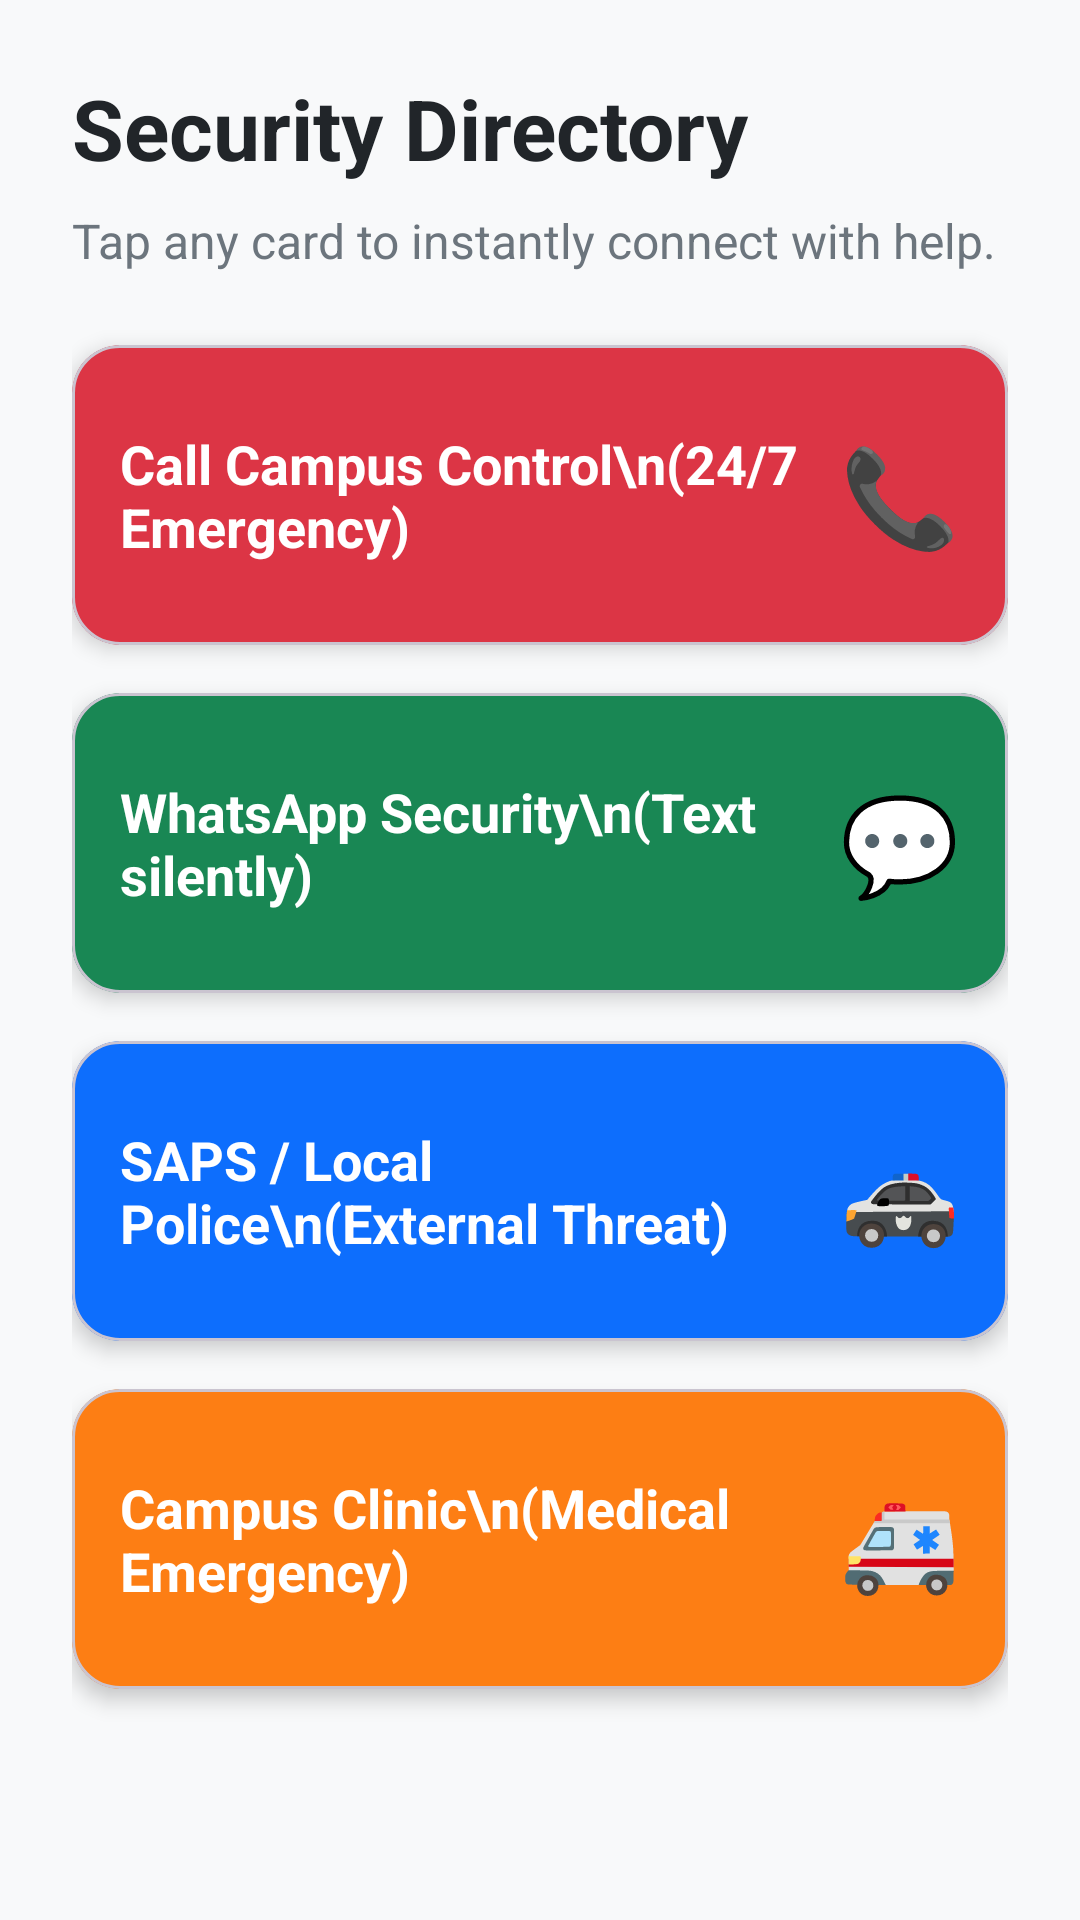

This screen was rendered from an Android layout file. Write that file and the resources it references.
<!-- AndroidManifest.xml: application theme Theme.BeSafe -->
<!-- res/layout/fragment_security_directory.xml -->
<?xml version="1.0" encoding="utf-8"?>
<ScrollView xmlns:android="http://schemas.android.com/apk/res/android"
    xmlns:app="http://schemas.android.com/apk/res-auto"
    android:layout_width="match_parent"
    android:layout_height="match_parent"
    android:background="#F8F9FA"
    android:fillViewport="true">

    <LinearLayout
        android:layout_width="match_parent"
        android:layout_height="wrap_content"
        android:orientation="vertical"
        android:padding="24dp">

        <TextView
            android:layout_width="match_parent"
            android:layout_height="wrap_content"
            android:text="Security Directory"
            android:textColor="#212529"
            android:textSize="28sp"
            android:textStyle="bold" />

        <TextView
            android:layout_width="match_parent"
            android:layout_height="wrap_content"
            android:layout_marginTop="8dp"
            android:layout_marginBottom="24dp"
            android:text="Tap any card to instantly connect with help."
            android:textColor="#6C757D"
            android:textSize="16sp" />

        
        <com.google.android.material.card.MaterialCardView
            android:id="@+id/card_call_control"
            android:layout_width="match_parent"
            android:layout_height="100dp"
            android:layout_marginBottom="16dp"
            android:clickable="true"
            android:focusable="true"
            app:cardBackgroundColor="#DC3545"
            app:cardCornerRadius="16dp"
            app:cardElevation="4dp"
            app:rippleColor="#FFFFFF">

            <LinearLayout
                android:layout_width="match_parent"
                android:layout_height="match_parent"
                android:gravity="center_vertical"
                android:orientation="horizontal"
                android:padding="16dp">

                <TextView
                    android:layout_width="0dp"
                    android:layout_height="wrap_content"
                    android:layout_weight="1"
                    android:text="Call Campus Control\n(24/7 Emergency)"
                    android:textColor="#FFFFFF"
                    android:textSize="18sp"
                    android:textStyle="bold" />

                <TextView
                    android:layout_width="wrap_content"
                    android:layout_height="wrap_content"
                    android:text="📞"
                    android:textSize="32sp" />
            </LinearLayout>
        </com.google.android.material.card.MaterialCardView>

        
        <com.google.android.material.card.MaterialCardView
            android:id="@+id/card_whatsapp_security"
            android:layout_width="match_parent"
            android:layout_height="100dp"
            android:layout_marginBottom="16dp"
            android:clickable="true"
            android:focusable="true"
            app:cardBackgroundColor="#198754"
            app:cardCornerRadius="16dp"
            app:cardElevation="4dp">

            <LinearLayout
                android:layout_width="match_parent"
                android:layout_height="match_parent"
                android:gravity="center_vertical"
                android:orientation="horizontal"
                android:padding="16dp">

                <TextView
                    android:layout_width="0dp"
                    android:layout_height="wrap_content"
                    android:layout_weight="1"
                    android:text="WhatsApp Security\n(Text silently)"
                    android:textColor="#FFFFFF"
                    android:textSize="18sp"
                    android:textStyle="bold" />

                <TextView
                    android:layout_width="wrap_content"
                    android:layout_height="wrap_content"
                    android:text="💬"
                    android:textSize="32sp" />
            </LinearLayout>
        </com.google.android.material.card.MaterialCardView>

        
        <com.google.android.material.card.MaterialCardView
            android:id="@+id/card_call_saps"
            android:layout_width="match_parent"
            android:layout_height="100dp"
            android:layout_marginBottom="16dp"
            android:clickable="true"
            android:focusable="true"
            app:cardBackgroundColor="#0D6EFD"
            app:cardCornerRadius="16dp"
            app:cardElevation="4dp">

            <LinearLayout
                android:layout_width="match_parent"
                android:layout_height="match_parent"
                android:gravity="center_vertical"
                android:orientation="horizontal"
                android:padding="16dp">

                <TextView
                    android:layout_width="0dp"
                    android:layout_height="wrap_content"
                    android:layout_weight="1"
                    android:text="SAPS / Local Police\n(External Threat)"
                    android:textColor="#FFFFFF"
                    android:textSize="18sp"
                    android:textStyle="bold" />

                <TextView
                    android:layout_width="wrap_content"
                    android:layout_height="wrap_content"
                    android:text="🚓"
                    android:textSize="32sp" />
            </LinearLayout>
        </com.google.android.material.card.MaterialCardView>

        
        <com.google.android.material.card.MaterialCardView
            android:id="@+id/card_call_clinic"
            android:layout_width="match_parent"
            android:layout_height="100dp"
            android:layout_marginBottom="16dp"
            android:clickable="true"
            android:focusable="true"
            app:cardBackgroundColor="#FD7E14"
            app:cardCornerRadius="16dp"
            app:cardElevation="4dp">

            <LinearLayout
                android:layout_width="match_parent"
                android:layout_height="match_parent"
                android:gravity="center_vertical"
                android:orientation="horizontal"
                android:padding="16dp">

                <TextView
                    android:layout_width="0dp"
                    android:layout_height="wrap_content"
                    android:layout_weight="1"
                    android:text="Campus Clinic\n(Medical Emergency)"
                    android:textColor="#FFFFFF"
                    android:textSize="18sp"
                    android:textStyle="bold" />

                <TextView
                    android:layout_width="wrap_content"
                    android:layout_height="wrap_content"
                    android:text="🚑"
                    android:textSize="32sp" />
            </LinearLayout>
        </com.google.android.material.card.MaterialCardView>

    </LinearLayout>
</ScrollView>
<!-- resources referenced by this layout -->
<resources>
  <style name="Theme.BeSafe" parent="Base.Theme.BeSafe" />
  <style name="Base.Theme.BeSafe" parent="Theme.Material3.DayNight.NoActionBar">
  
          
          <item name="android:windowBackground">@color/bs_bg_page</item>
  
          
          <item name="android:textColorPrimary">@color/bs_text_primary</item>
          <item name="android:textColorSecondary">@color/bs_text_secondary</item>
  
      </style>
  <color name="bs_bg_page">#F8F9FA</color>
  <color name="bs_text_primary">#212529</color>
  <color name="bs_text_secondary">#495057</color>
</resources>
